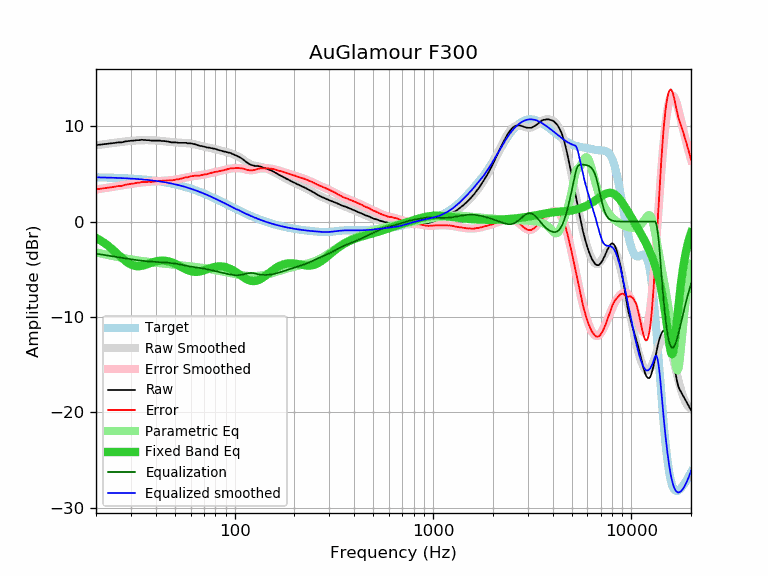

Values plotted in this chart, from the file beside it:
frequency, raw, error, smoothed, error_smoothed, equalization, parametric_eq, equalized_raw, equalized_smoothed, target
20, 8.02, 3.38, 8.01, 3.36, -3.36, -1.70, 4.66, 4.64, 4.64
21, 8.07, 3.44, 8.07, 3.43, -3.43, -1.95, 4.64, 4.63, 4.64
22, 8.12, 3.50, 8.13, 3.50, -3.50, -2.23, 4.62, 4.63, 4.63
23, 8.17, 3.56, 8.18, 3.56, -3.56, -2.53, 4.61, 4.62, 4.61
24, 8.21, 3.61, 8.23, 3.63, -3.63, -2.85, 4.59, 4.60, 4.60
25, 8.26, 3.67, 8.28, 3.69, -3.69, -3.17, 4.58, 4.59, 4.59
26, 8.31, 3.74, 8.32, 3.74, -3.74, -3.50, 4.57, 4.58, 4.58
27, 8.31, 3.75, 8.36, 3.80, -3.80, -3.81, 4.51, 4.56, 4.56
28, 8.40, 3.85, 8.40, 3.85, -3.85, -4.09, 4.55, 4.55, 4.55
29, 8.44, 3.91, 8.44, 3.90, -3.90, -4.32, 4.54, 4.53, 4.53
30, 8.48, 3.97, 8.47, 3.95, -3.95, -4.50, 4.53, 4.51, 4.51
31, 8.49, 4.00, 8.49, 4.00, -4.00, -4.62, 4.50, 4.50, 4.50
32, 8.54, 4.07, 8.51, 4.04, -4.04, -4.68, 4.50, 4.48, 4.48
33, 8.54, 4.09, 8.53, 4.07, -4.07, -4.68, 4.47, 4.45, 4.45
34, 8.58, 4.15, 8.54, 4.11, -4.11, -4.64, 4.48, 4.43, 4.43
35, 8.56, 4.15, 8.54, 4.14, -4.14, -4.57, 4.43, 4.41, 4.41
36, 8.54, 4.16, 8.55, 4.16, -4.16, -4.49, 4.38, 4.38, 4.38
37, 8.54, 4.18, 8.54, 4.18, -4.18, -4.40, 4.36, 4.36, 4.36
38, 8.49, 4.16, 8.53, 4.20, -4.20, -4.32, 4.29, 4.33, 4.33
39, 8.49, 4.19, 8.52, 4.22, -4.22, -4.25, 4.28, 4.30, 4.30
40, 8.49, 4.22, 8.51, 4.23, -4.23, -4.18, 4.26, 4.27, 4.27
41, 8.49, 4.25, 8.49, 4.25, -4.25, -4.14, 4.25, 4.24, 4.24
42, 8.49, 4.28, 8.47, 4.26, -4.26, -4.11, 4.23, 4.21, 4.21
43, 8.45, 4.27, 8.45, 4.27, -4.27, -4.10, 4.18, 4.18, 4.18
44, 8.45, 4.31, 8.43, 4.28, -4.28, -4.10, 4.17, 4.15, 4.15
45, 8.42, 4.31, 8.41, 4.30, -4.30, -4.12, 4.12, 4.11, 4.11
46, 8.40, 4.33, 8.39, 4.31, -4.31, -4.16, 4.09, 4.07, 4.07
47, 8.35, 4.32, 8.37, 4.33, -4.33, -4.20, 4.02, 4.04, 4.04
48, 8.31, 4.32, 8.35, 4.35, -4.35, -4.26, 3.96, 4.00, 4.00
49, 8.31, 4.35, 8.33, 4.37, -4.37, -4.34, 3.94, 3.96, 3.96
50, 8.31, 4.40, 8.32, 4.40, -4.40, -4.41, 3.91, 3.92, 3.92
51, 8.30, 4.43, 8.30, 4.43, -4.43, -4.50, 3.87, 3.88, 3.88
52, 8.26, 4.43, 8.29, 4.46, -4.46, -4.59, 3.80, 3.83, 3.83
53, 8.26, 4.47, 8.28, 4.49, -4.49, -4.68, 3.77, 3.79, 3.79
54, 8.26, 4.52, 8.27, 4.53, -4.53, -4.77, 3.74, 3.74, 3.74
55, 8.26, 4.56, 8.26, 4.56, -4.56, -4.86, 3.70, 3.70, 3.70
56, 8.26, 4.61, 8.25, 4.60, -4.60, -4.95, 3.67, 3.65, 3.65
57, 8.26, 4.66, 8.24, 4.63, -4.63, -5.02, 3.63, 3.61, 3.61
58, 8.21, 4.65, 8.22, 4.66, -4.66, -5.09, 3.55, 3.56, 3.56
59, 8.21, 4.70, 8.20, 4.69, -4.69, -5.15, 3.52, 3.51, 3.51
60, 8.21, 4.75, 8.18, 4.72, -4.72, -5.20, 3.49, 3.46, 3.46
61, 8.17, 4.76, 8.16, 4.75, -4.75, -5.24, 3.43, 3.41, 3.41
62, 8.14, 4.78, 8.13, 4.77, -4.77, -5.26, 3.37, 3.36, 3.36
63, 8.12, 4.81, 8.10, 4.79, -4.79, -5.27, 3.33, 3.31, 3.31
64, 8.07, 4.82, 8.07, 4.81, -4.81, -5.28, 3.26, 3.26, 3.26
65, 8.02, 4.82, 8.04, 4.83, -4.83, -5.27, 3.19, 3.20, 3.20
66, 7.98, 4.83, 8.00, 4.85, -4.85, -5.25, 3.13, 3.15, 3.15
67, 7.93, 4.83, 7.97, 4.87, -4.87, -5.22, 3.06, 3.10, 3.10
68, 7.93, 4.89, 7.93, 4.89, -4.89, -5.19, 3.05, 3.05, 3.05
69, 7.89, 4.90, 7.90, 4.91, -4.91, -5.15, 2.98, 2.99, 2.99
70, 7.87, 4.93, 7.87, 4.93, -4.93, -5.11, 2.94, 2.94, 2.94
71, 7.84, 4.96, 7.84, 4.96, -4.96, -5.07, 2.89, 2.88, 2.88
72, 7.79, 4.96, 7.81, 4.98, -4.98, -5.03, 2.81, 2.83, 2.83
73, 7.77, 5.00, 7.79, 5.01, -5.01, -4.98, 2.76, 2.78, 2.78
74, 7.75, 5.03, 7.76, 5.04, -5.04, -4.94, 2.72, 2.72, 2.72
75, 7.75, 5.09, 7.73, 5.07, -5.07, -4.90, 2.69, 2.67, 2.67
76, 7.70, 5.09, 7.71, 5.09, -5.09, -4.86, 2.61, 2.61, 2.61
77, 7.70, 5.14, 7.68, 5.12, -5.12, -4.83, 2.58, 2.56, 2.56
78, 7.65, 5.15, 7.66, 5.15, -5.15, -4.79, 2.50, 2.51, 2.51
79, 7.65, 5.20, 7.63, 5.18, -5.18, -4.77, 2.48, 2.45, 2.45
... 553 more rows
